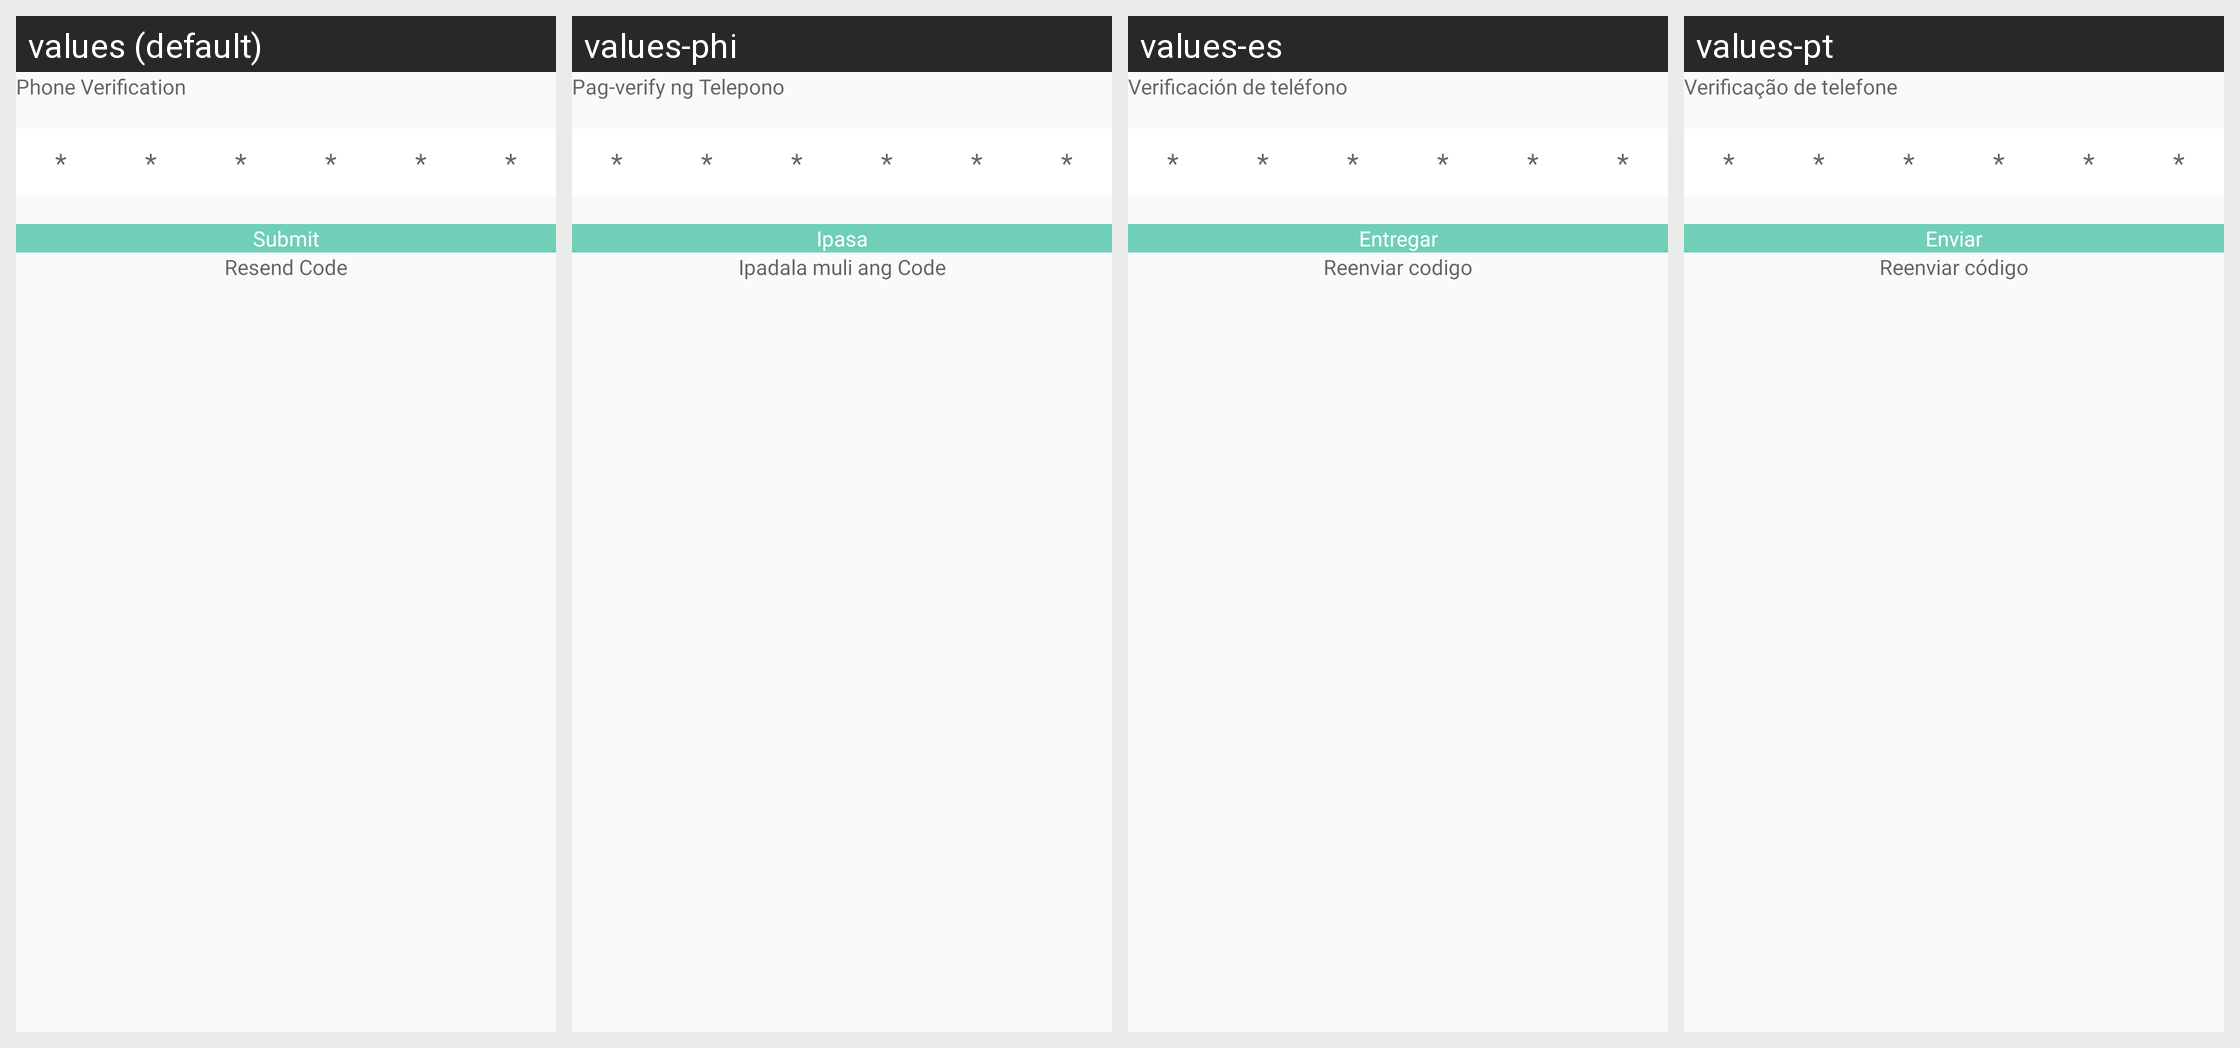

Here is an Android app screen in its default locale and in the app's own translations. Write out the translated-string differences for the strings that appear on this screen.
Android screen res/layout/activity_otpverfication.xml rendered under 4 locales, left to right: values (default), values-phi, values-es, values-pt. Device: Nexus 5 (rendered at 1080×1920; each locale shown at half size, 540×960, under a caption strip naming it); theme Theme.CallisDairy.
Other locales in the repository, not shown: values-bn, values-de, values-enm, values-fr, values-hi, values-in, values-it, values-kn, values-nl, values-pl, values-ro, values-ru, values-ta, values-tr, values-vi, values-zh.
Strings drawn on this screen, with the default value and each locale's value (text and hints the layout hard-codes, and strings that could not be matched under every locale, appear in the picture but are not listed):

verificationPhone
  values: Phone Verification
  values-phi: Pag-verify ng Telepono
  values-es: Verificación de teléfono
  values-pt: Verificação de telefone

hint_otp_verification
  values: *
  values-phi: *
  values-es: *
  values-pt: *

Submit
  values: Submit
  values-phi: Ipasa
  values-es: Entregar
  values-pt: Enviar

resend_code
  values: Resend Code
  values-phi: Ipadala muli ang Code
  values-es: Reenviar codigo
  values-pt: Reenviar código
